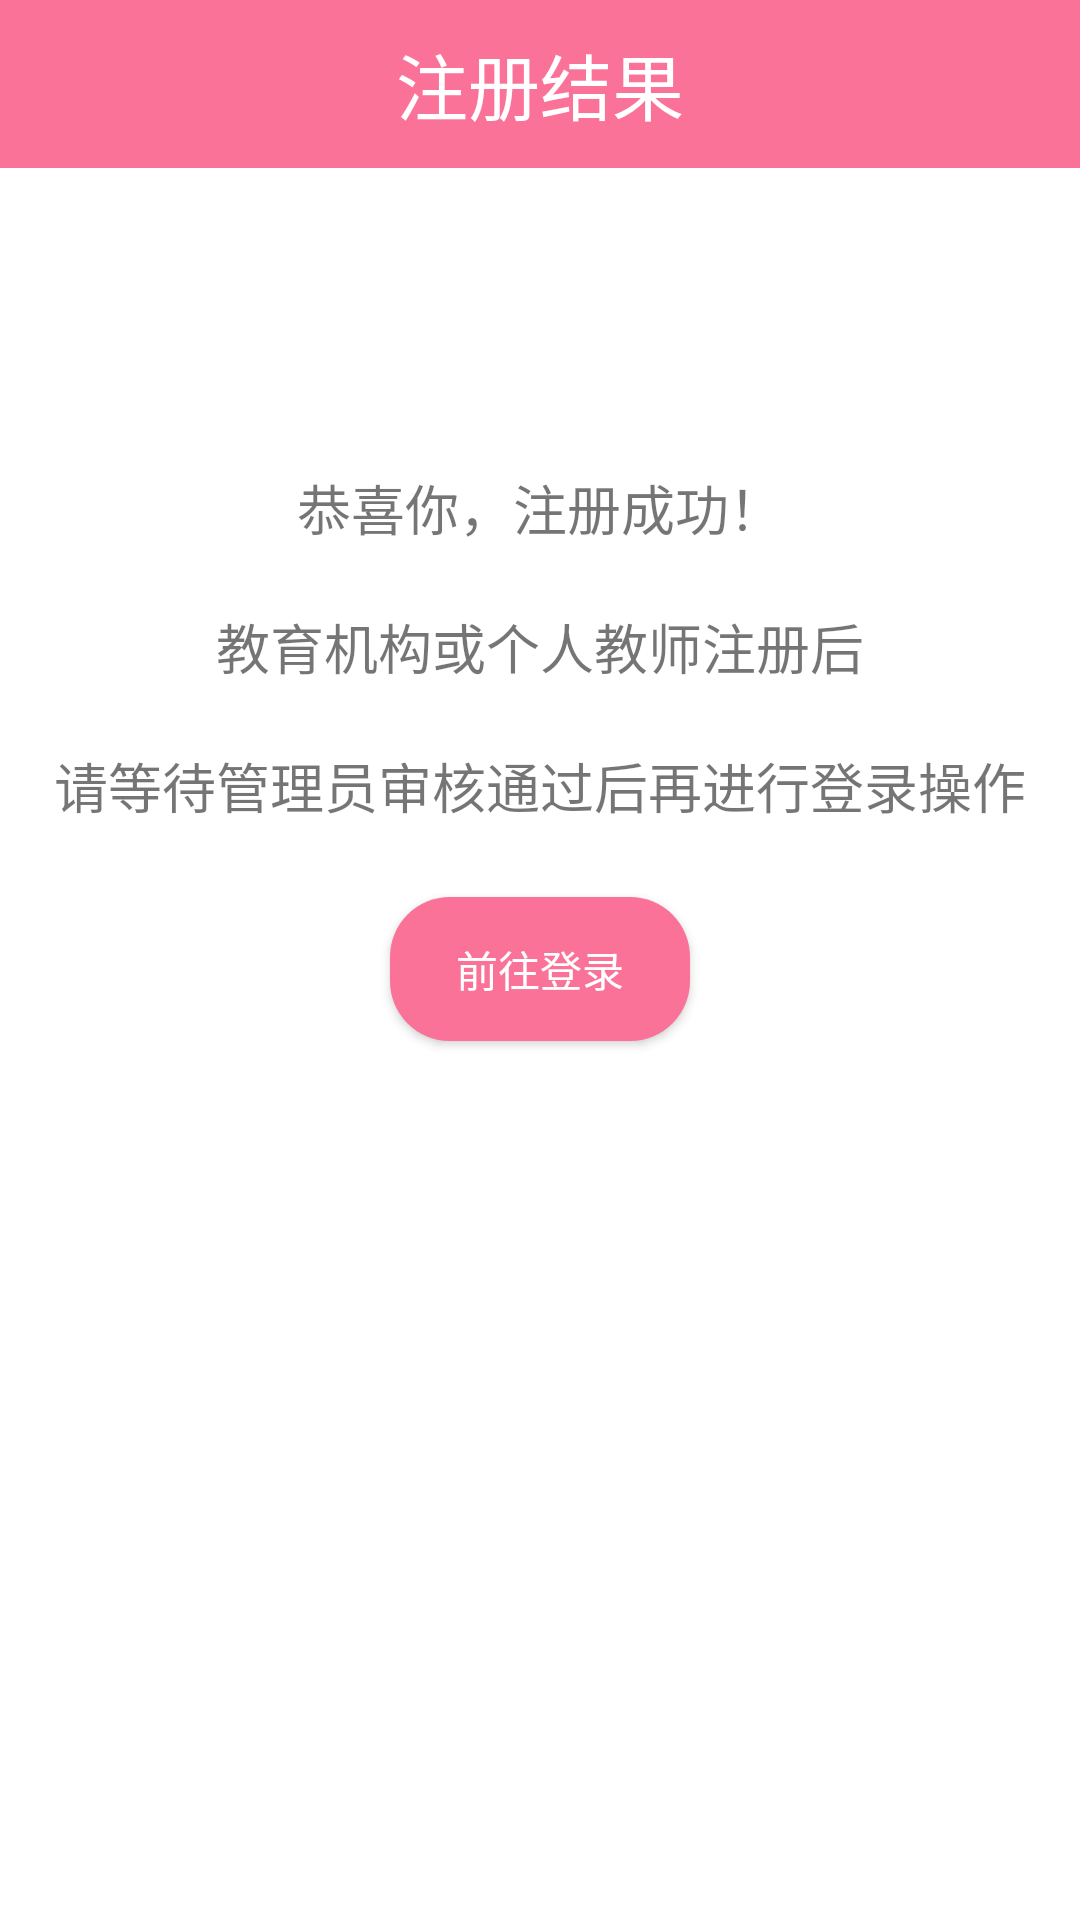

Android layout source for this screen:
<!-- AndroidManifest.xml: application theme AppTheme -->
<!-- res/layout/activity_show_result.xml -->
<?xml version="1.0" encoding="utf-8"?>
<LinearLayout xmlns:android="http://schemas.android.com/apk/res/android"
    android:orientation="vertical"
    android:layout_width="match_parent"
    android:layout_height="match_parent"
    android:background="#FFFFFF"
    android:theme="@style/SignIn">


    <android.support.v7.widget.Toolbar
        android:id="@+id/toolbar"
        android:layout_width="match_parent"
        android:layout_height="?attr/actionBarSize"
        android:background="?attr/colorPrimary"
        android:theme="?attr/actionBarTheme" >

        <TextView
            android:id="@+id/tv_title"
            android:layout_width="wrap_content"
            android:layout_height="wrap_content"
            android:layout_centerInParent="true"
            android:layout_gravity="center"
            android:textColor="#FFFFFF"
            android:textSize="24sp"
            android:text="注册结果"/>

    </android.support.v7.widget.Toolbar>

    <TextView
        android:layout_width="match_parent"
        android:layout_height="wrap_content"
        android:textSize="18dp"
        android:layout_marginTop="100dp"
        android:text="恭喜你，注册成功！"
        android:gravity="center" />

    <TextView
        android:layout_width="match_parent"
        android:layout_height="wrap_content"
        android:textSize="18dp"
        android:layout_marginTop="20dp"
        android:text="教育机构或个人教师注册后"
        android:gravity="center" />
    <TextView
        android:layout_width="match_parent"
        android:layout_height="wrap_content"
        android:textSize="18dp"
        android:layout_marginTop="20dp"
        android:text="请等待管理员审核通过后再进行登录操作"
        android:gravity="center" />

    <android.support.v7.widget.AppCompatButton
        android:id="@+id/gotoSignUpButton"
        android:background="@drawable/shape"
        android:layout_width="wrap_content"
        android:layout_height="wrap_content"
        android:layout_marginTop="24dp"
        android:layout_marginBottom="24dp"
        android:padding="12dp"
        android:layout_gravity="center"
        android:textColor="@color/colorHint"
        android:text="前往登录" />

</LinearLayout>
<!-- resources referenced by this layout -->
<resources>
  <color name="colorHint">#FFFFFF</color>
  <!-- drawable shape (drawable) -->
  <?xml version="1.0" encoding="utf-8"?>
  <shape xmlns:android="http://schemas.android.com/apk/res/android">
  
      <corners android:radius="20dp" />
      <solid android:color="@color/colorPrimary" />
      <size
          android:width="100dp"
          android:height="20dp" />
  </shape>
  <style name="SignIn" parent="Theme.AppCompat.Light.NoActionBar">
          
          <item name="colorPrimary">@color/colorPrimary</item>
          <item name="colorPrimaryDark">@color/colorPrimaryDark</item>
          <item name="colorAccent">@color/colorHint</item>
          <item name="colorControlActivated">@color/colorHint</item>
          <item name="colorControlHighlight">@color/colorHint</item>
          <item name="colorControlNormal">@color/colorHint</item>
          <item name="editTextColor">@color/colorHint</item>
  
          <item name="colorButtonNormal">@color/colorPrimary</item>
      </style>
  <style name="AppTheme" parent="Theme.AppCompat.Light.NoActionBar">
          
          <item name="colorPrimary">@color/colorPrimary</item>
          <item name="colorPrimaryDark">@color/colorPrimaryDark</item>
          <item name="colorControlNormal">@color/colorHint</item>
      </style>
  <color name="colorPrimary">#FB7299</color>
  <color name="colorPrimaryDark">#E5688C</color>
</resources>
